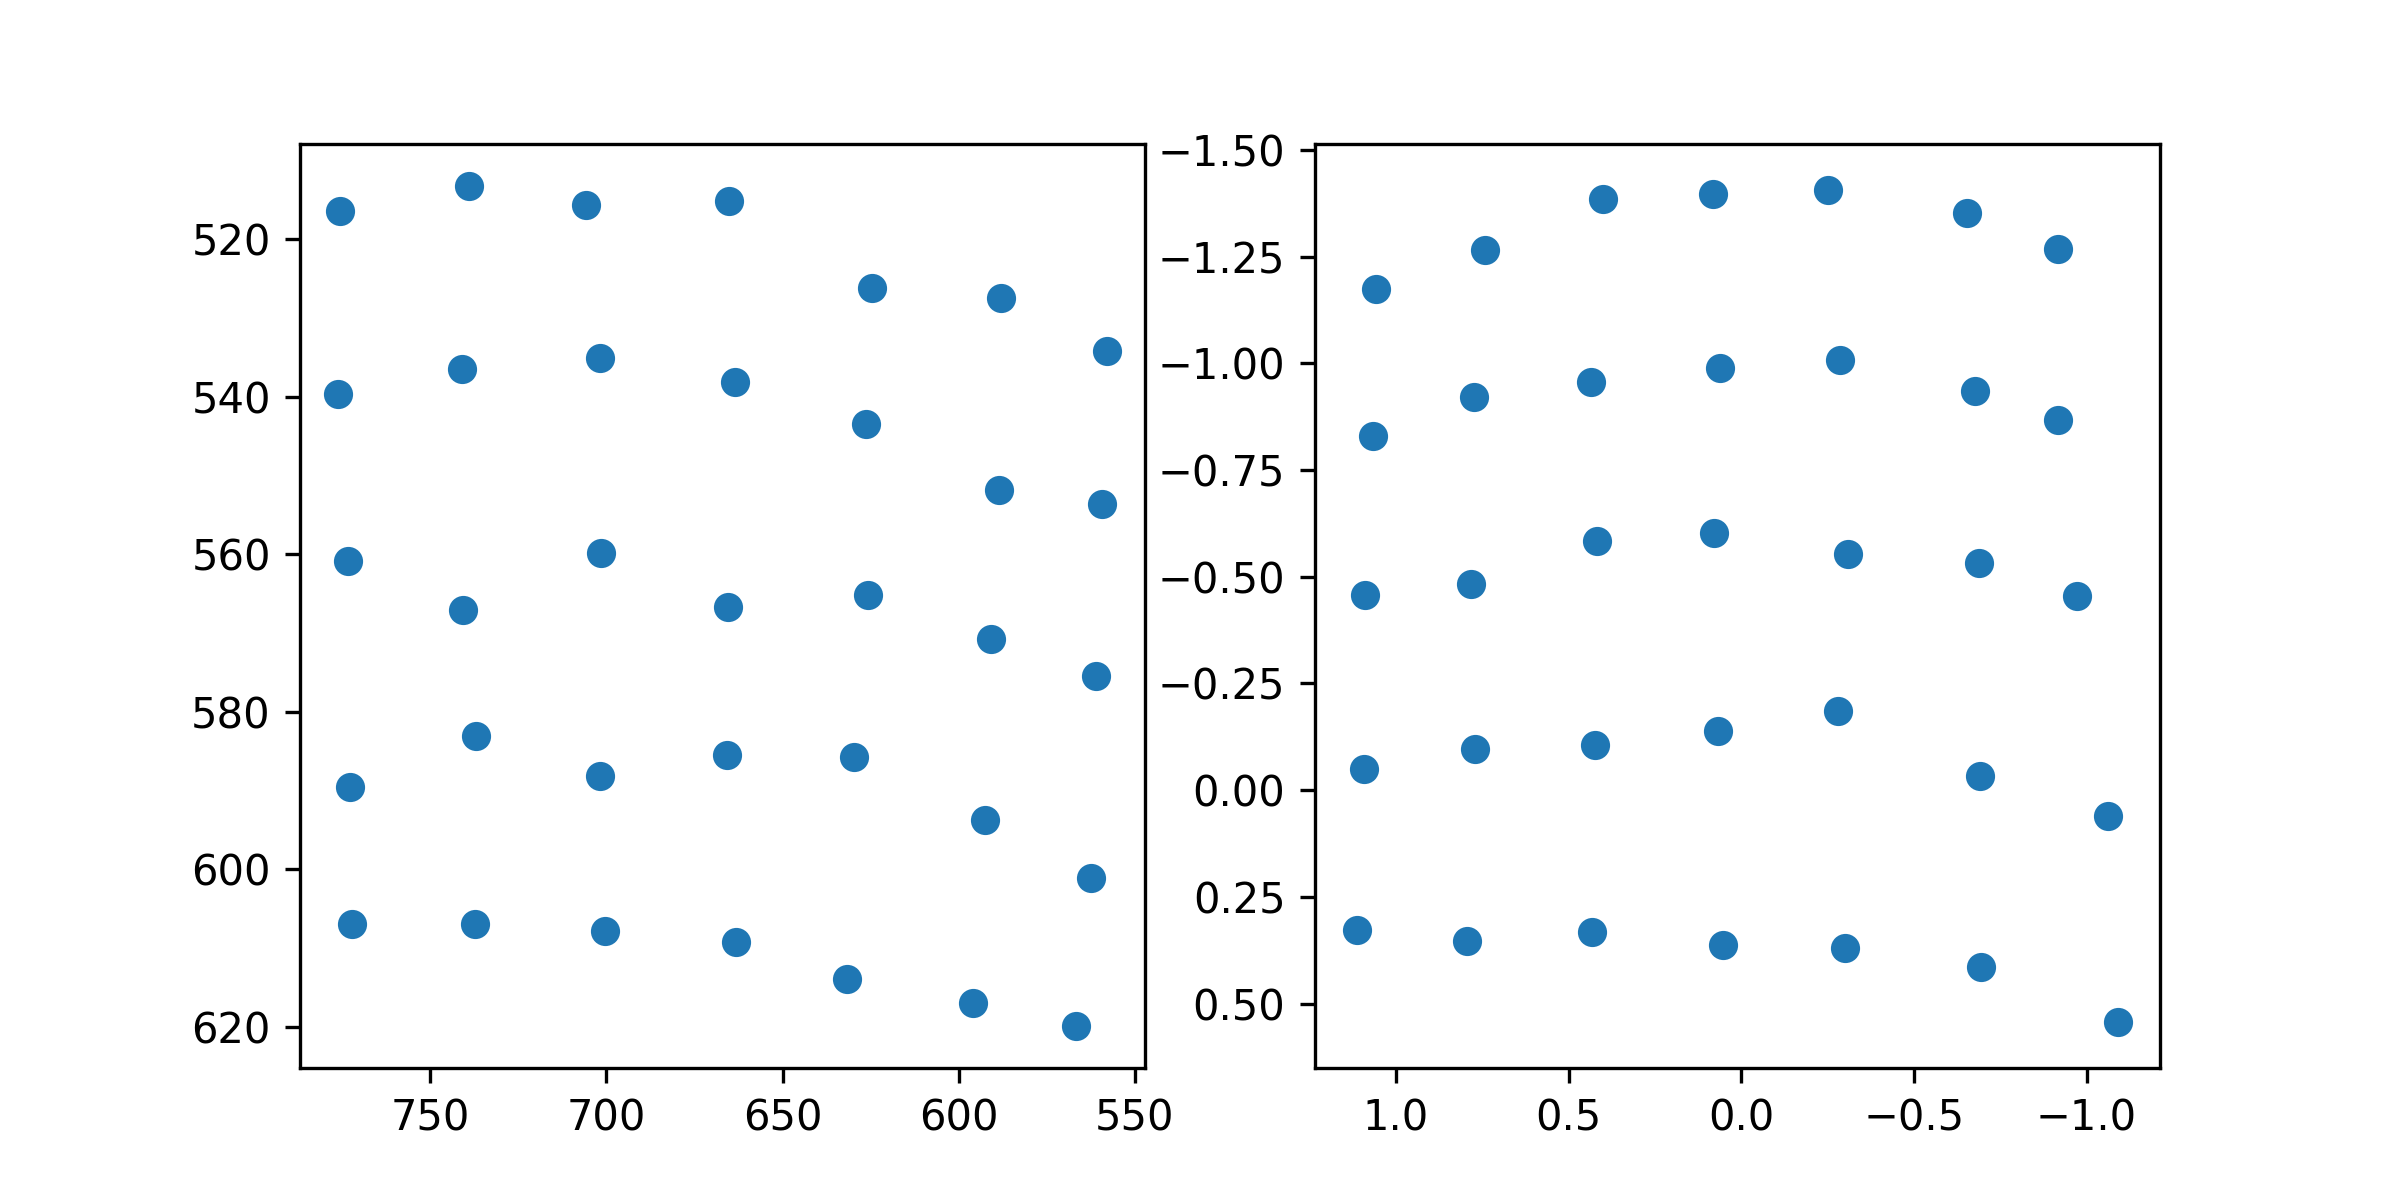

Values plotted in this chart, from the file beside it:
target_x, target_y, pupil_x, pupil_y
100.0, 100.0, 1.058, -1.173
386.0, 100.0, 0.7431, -1.266
672.0, 100.0, 0.4004, -1.384
958.0, 100.0, 0.0806, -1.395
1244, 100.0, -0.25, -1.406
1530, 100.0, -0.6526, -1.351
1816, 100.0, -0.918, -1.268
100.0, 320.0, 1.067, -0.8293
386.0, 320.0, 0.7748, -0.9215
672.0, 320.0, 0.436, -0.9553
958.0, 320.0, 0.06128, -0.9881
1244, 320.0, -0.2873, -1.008
1530, 320.0, -0.6771, -0.9339
1816, 320.0, -0.9178, -0.8666
100.0, 540.0, 1.09, -0.4563
386.0, 540.0, 0.783, -0.4822
672.0, 540.0, 0.4184, -0.5839
958.0, 540.0, 0.07926, -0.6036
1244, 540.0, -0.309, -0.5531
1530, 540.0, -0.6876, -0.5319
1816, 540.0, -0.9731, -0.4547
100.0, 760.0, 1.092, -0.05033
386.0, 760.0, 0.7723, -0.09575
672.0, 760.0, 0.4229, -0.1059
958.0, 760.0, 0.06664, -0.1391
1244, 760.0, -0.2806, -0.1855
1530, 760.0, -0.6918, -0.03406
1816, 760.0, -1.061, 0.0609
100.0, 980.0, 1.114, 0.328
386.0, 980.0, 0.7955, 0.3527
672.0, 980.0, 0.4307, 0.331
958.0, 980.0, 0.05188, 0.3627
1244, 980.0, -0.2998, 0.3703
1530, 980.0, -0.6944, 0.4151
1816, 980.0, -1.091, 0.5425
